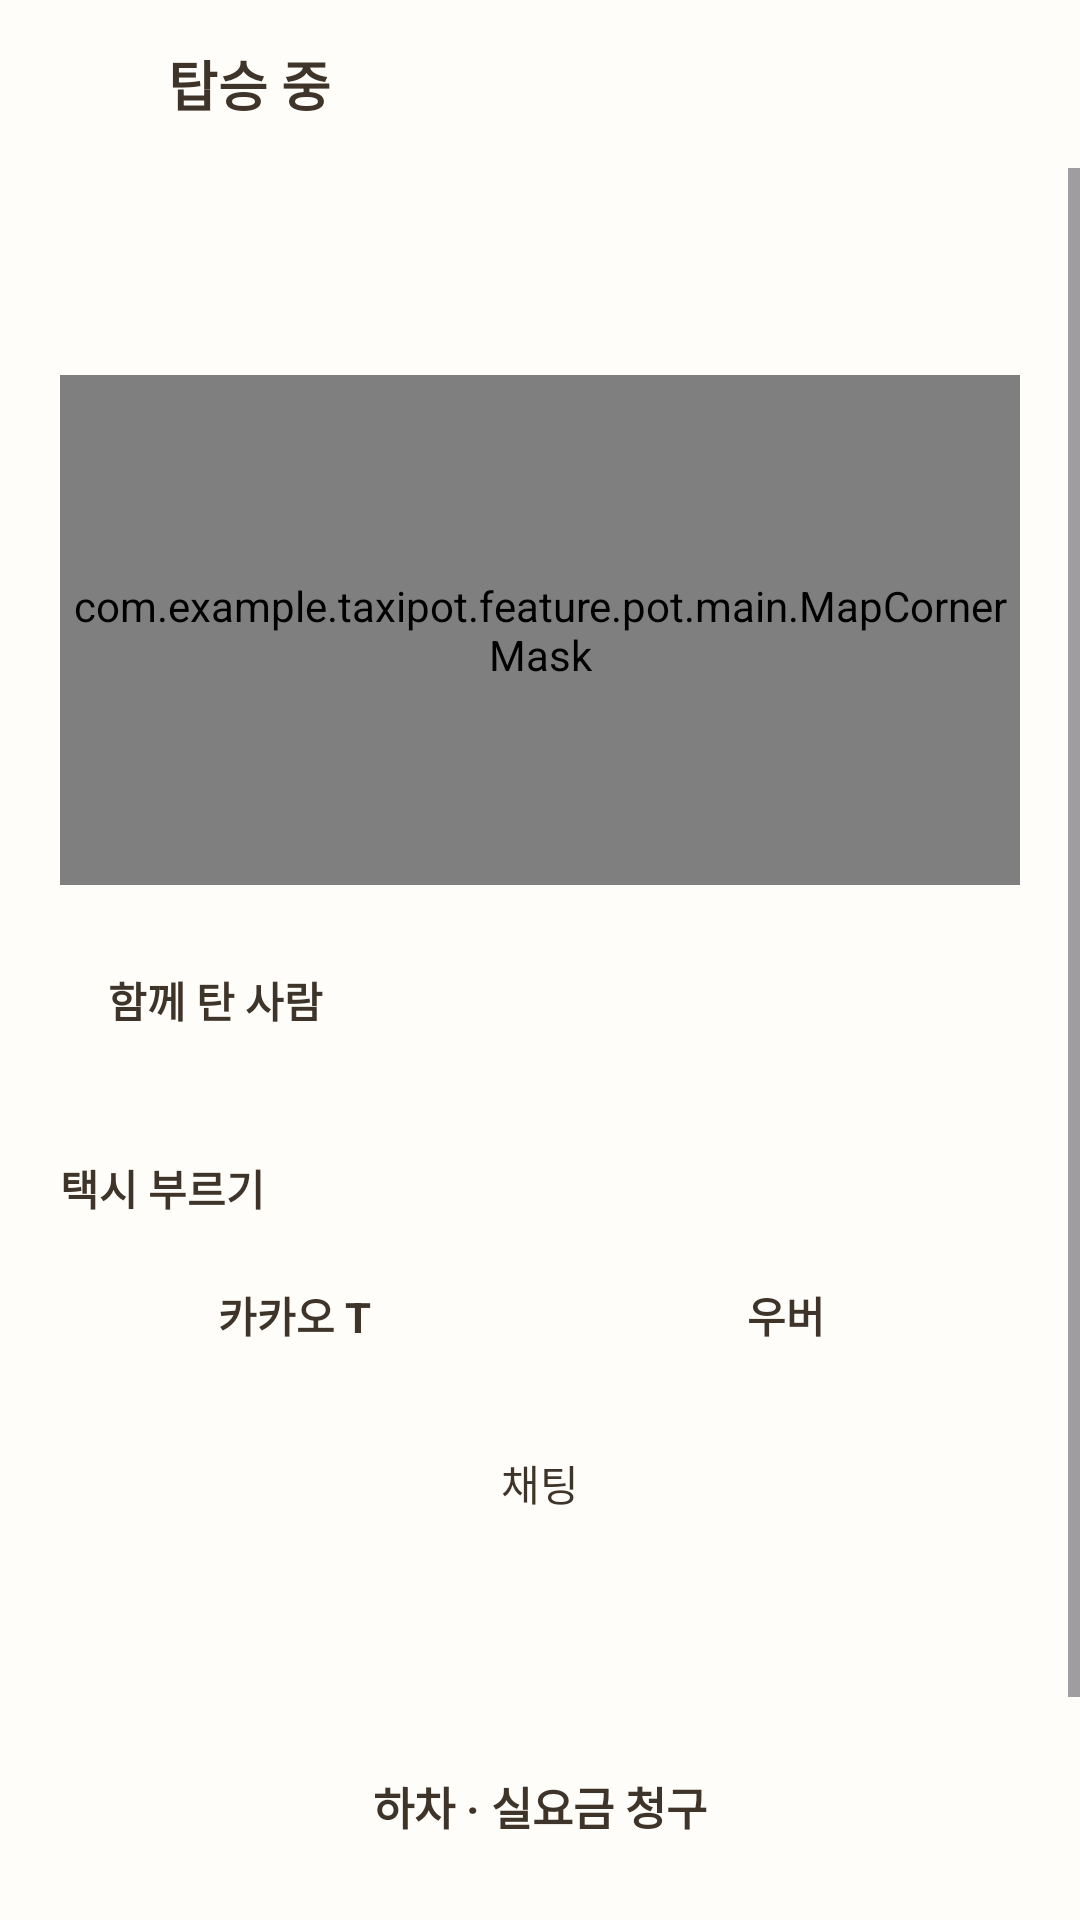

Produce the Android XML layout that renders to this screen, including the resource entries it uses.
<!-- AndroidManifest.xml: application theme Theme.TaxiPot -->
<!-- res/layout/activity_ride.xml -->
<?xml version="1.0" encoding="utf-8"?>
<LinearLayout xmlns:android="http://schemas.android.com/apk/res/android"
    android:id="@+id/root"
    android:layout_width="match_parent"
    android:layout_height="match_parent"
    android:background="@color/taxipot_surface"
    android:orientation="vertical">

    
    <LinearLayout
        android:layout_width="match_parent"
        android:layout_height="56dp"
        android:gravity="center_vertical"
        android:orientation="horizontal"
        android:paddingStart="12dp"
        android:paddingEnd="20dp">

        <ImageView
            android:id="@+id/btnBack"
            android:layout_width="40dp"
            android:layout_height="40dp"
            android:padding="8dp"
            android:src="@drawable/ic_back"
            android:tint="@color/taxipot_text" />

        <TextView
            android:layout_width="wrap_content"
            android:layout_height="wrap_content"
            android:layout_marginStart="4dp"
            android:text="탑승 중"
            android:textColor="@color/taxipot_text"
            android:textSize="18sp"
            android:textStyle="bold" />
    </LinearLayout>

    <ScrollView
        android:layout_width="match_parent"
        android:layout_height="0dp"
        android:layout_weight="1">

        <LinearLayout
            android:layout_width="match_parent"
            android:layout_height="wrap_content"
            android:orientation="vertical"
            android:paddingStart="20dp"
            android:paddingEnd="20dp"
            android:paddingBottom="12dp">

            
            <TextView
                android:id="@+id/tvChip"
                android:layout_width="wrap_content"
                android:layout_height="wrap_content"
                android:paddingStart="10dp"
                android:paddingTop="4dp"
                android:paddingEnd="10dp"
                android:paddingBottom="4dp"
                android:textColor="@color/taxipot_text"
                android:textSize="12sp"
                android:textStyle="bold" />

            
            <TextView
                android:id="@+id/tvRoute"
                android:layout_width="match_parent"
                android:layout_height="wrap_content"
                android:layout_marginTop="10dp"
                android:textColor="@color/taxipot_text"
                android:textSize="17sp"
                android:textStyle="bold" />

            
            <FrameLayout
                android:id="@+id/mapCard"
                android:layout_width="match_parent"
                android:layout_height="170dp"
                android:layout_marginTop="12dp"
                >

                <com.kakao.vectormap.MapView
                    android:id="@+id/mapView"
                    android:layout_width="match_parent"
                    android:layout_height="match_parent" />
                
                <com.example.taxipot.feature.pot.main.MapCornerMask
                    android:layout_width="match_parent"
                    android:layout_height="match_parent" />
            </FrameLayout>

            
            <LinearLayout
                android:id="@+id/membersCard"
                android:layout_width="match_parent"
                android:layout_height="wrap_content"
                android:layout_marginTop="12dp"
                android:orientation="vertical"
                android:padding="16dp">

                <TextView
                    android:layout_width="wrap_content"
                    android:layout_height="wrap_content"
                    android:text="함께 탄 사람"
                    android:textColor="@color/taxipot_text"
                    android:textSize="14sp"
                    android:textStyle="bold" />

                
                <LinearLayout
                    android:id="@+id/membersContainer"
                    android:layout_width="match_parent"
                    android:layout_height="wrap_content"
                    android:layout_marginTop="10dp"
                    android:orientation="vertical" />
            </LinearLayout>

            
            <TextView
                android:layout_width="wrap_content"
                android:layout_height="wrap_content"
                android:layout_marginTop="16dp"
                android:text="택시 부르기"
                android:textColor="@color/taxipot_text"
                android:textSize="14sp"
                android:textStyle="bold" />

            <LinearLayout
                android:layout_width="match_parent"
                android:layout_height="wrap_content"
                android:layout_marginTop="8dp"
                android:orientation="horizontal">

                <TextView
                    android:id="@+id/btnKakaoT"
                    android:layout_width="0dp"
                    android:layout_height="48dp"
                    android:layout_weight="1"
                    android:gravity="center"
                    android:text="카카오 T"
                    android:textColor="@color/taxipot_text"
                    android:textSize="14sp"
                    android:textStyle="bold" />

                <TextView
                    android:id="@+id/btnUber"
                    android:layout_width="0dp"
                    android:layout_height="48dp"
                    android:layout_marginStart="8dp"
                    android:layout_weight="1"
                    android:gravity="center"
                    android:text="우버"
                    android:textColor="@color/taxipot_text"
                    android:textSize="14sp"
                    android:textStyle="bold" />
            </LinearLayout>

            
            <TextView
                android:id="@+id/btnChat"
                android:layout_width="match_parent"
                android:layout_height="48dp"
                android:layout_marginTop="8dp"
                android:gravity="center"
                android:text="채팅"
                android:textColor="@color/taxipot_text"
                android:textSize="14sp" />

            
            <TextView
                android:id="@+id/tvInfo"
                android:layout_width="match_parent"
                android:layout_height="wrap_content"
                android:layout_marginTop="12dp"
                android:lineSpacingExtra="3dp"
                android:padding="14dp"
                android:textColor="@color/taxipot_sub_text"
                android:textSize="12sp" />
        </LinearLayout>
    </ScrollView>

    
    <TextView
        android:id="@+id/btnFareClaim"
        android:layout_width="match_parent"
        android:layout_height="52dp"
        android:layout_marginStart="20dp"
        android:layout_marginEnd="20dp"
        android:layout_marginBottom="12dp"
        android:gravity="center"
        android:text="하차 · 실요금 청구"
        android:textColor="@color/taxipot_text"
        android:textSize="15sp"
        android:textStyle="bold" />
</LinearLayout>
<!-- resources referenced by this layout -->
<resources>
  <color name="taxipot_sub_text">#6B5949</color>
  <color name="taxipot_surface">#FFFDF9</color>
  <color name="taxipot_text">#3F3429</color>
  <style name="Theme.TaxiPot" parent="Base.Theme.TaxiPot" />
  <style name="Base.Theme.TaxiPot" parent="Theme.Material3.DayNight.NoActionBar">
          
          
      </style>
</resources>
